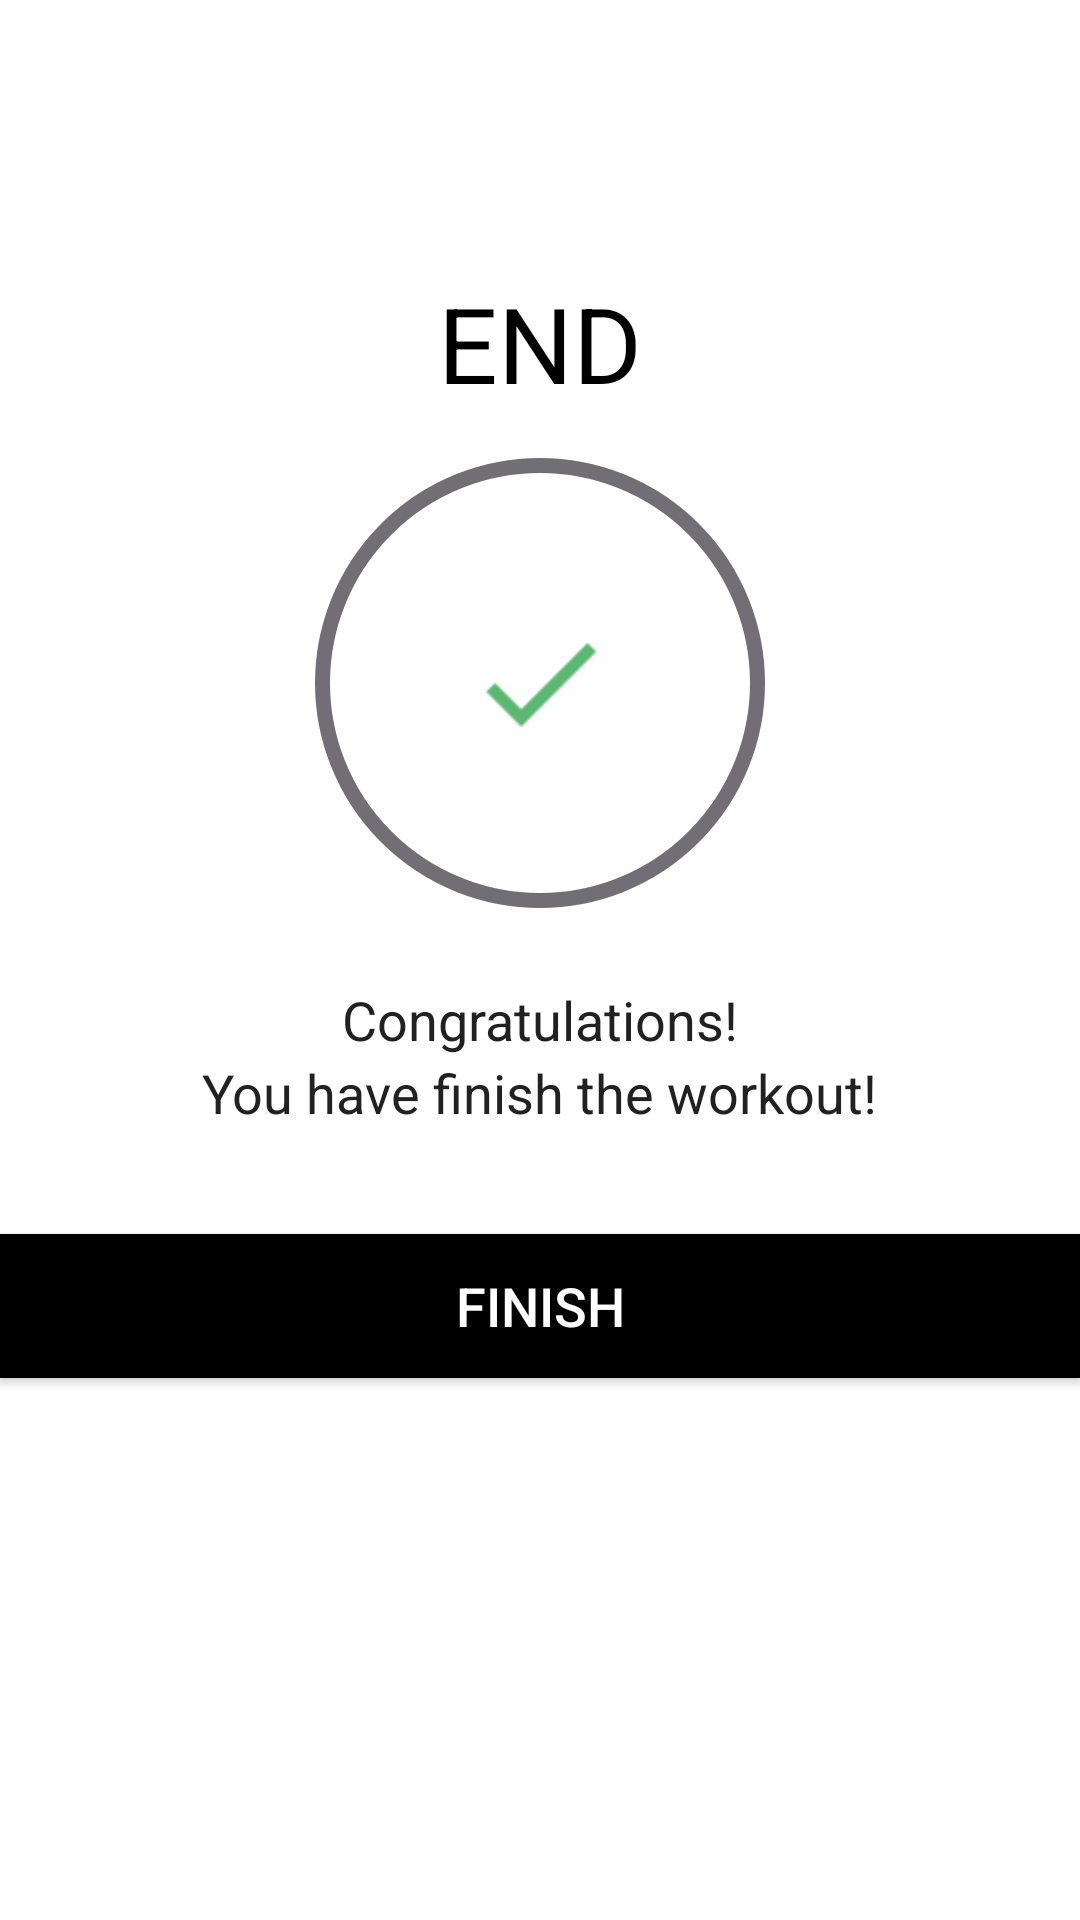

Write the Android layout XML for this screen, with the resource values it uses.
<!-- AndroidManifest.xml: application theme Theme.7MinuteWorkoutApp -->
<!-- res/layout/activity_finish.xml -->
<?xml version="1.0" encoding="utf-8"?>
<LinearLayout xmlns:android="http://schemas.android.com/apk/res/android"
    xmlns:tools="http://schemas.android.com/tools"
    android:layout_width="match_parent"
    android:layout_height="match_parent"
    android:gravity="center_horizontal"
    android:orientation="vertical"
    tools:context=".finishactivity">

    <androidx.appcompat.widget.Toolbar
        android:id="@+id/toolbar_finish_activity"
        android:layout_width="match_parent"
        android:layout_height="?android:attr/actionBarSize"
        android:background="#FFFFFF" />

    <TextView
        android:id="@+id/tvEnd"
        android:layout_width="wrap_content"
        android:layout_height="wrap_content"
        android:layout_marginTop="35dp"
        android:text="END"
        android:textColor="@color/startcolor"
        android:textSize="35sp" />

    <LinearLayout
        android:layout_width="150dp"
        android:layout_height="150dp"
        android:layout_gravity="center"
        android:layout_marginTop="15dp"
        android:background="@drawable/circluarshapeborder"
        android:gravity="center">

        
        <ImageView
            android:layout_width="50dp"
            android:layout_height="50dp"
            android:contentDescription="@string/image"
            android:src="@drawable/ic_action_done" />
    </LinearLayout>

    <TextView
        android:layout_width="wrap_content"
        android:layout_height="wrap_content"
        android:layout_marginTop="25dp"
        android:text="Congratulations!"
        android:textColor="#212121"
        android:textSize="18sp" />

    <TextView
        android:layout_width="wrap_content"
        android:layout_height="wrap_content"
        android:text="You have finish the workout!"
        android:textColor="#212121"
        android:textSize="18sp" />

    <Button
        android:id="@+id/btnfinish"
        android:layout_width="match_parent"
        android:layout_height="wrap_content"
        android:layout_gravity="bottom"
        android:layout_marginTop="35dp"
        android:background="@color/startcolor"
        android:text="FINISH"
        android:textColor="#FFFFFF"
        android:textSize="18sp" />

</LinearLayout>
<!-- resources referenced by this layout -->
<resources>
  <color name="startcolor">#FF000000</color>
  <!-- drawable circluarshapeborder (drawable) -->
  <?xml version="1.0" encoding="utf-8"?>
  <shape xmlns:android="http://schemas.android.com/apk/res/android"
      android:shape="oval"
      >
  
      <stroke
          android:width="5dp"
          android:color="@color/buttonback"/>
      <solid
          android:color="@color/white"/>
  
  </shape>
  <!-- drawable ic_action_done: png bitmap (drawable, 323 bytes) -->
  <string name="image">start image</string>
  <style name="Theme.7MinuteWorkoutApp" parent="Theme.MaterialComponents.DayNight.NoActionBar">
          
          <item name="colorPrimary">@color/purple_500</item>
          <item name="colorPrimaryVariant">@color/purple_700</item>
          <item name="colorOnPrimary">@color/white</item>
          
          <item name="colorSecondary">@color/teal_200</item>
          <item name="colorSecondaryVariant">@color/teal_700</item>
          <item name="colorOnSecondary">@color/black</item>
          
          <item name="android:statusBarColor">?attr/colorPrimaryVariant</item>
          
      </style>
  <color name="buttonback">#726E75</color>
  <color name="white">#FFFFFFFF</color>
  <color name="purple_500">#FF6200EE</color>
  <color name="purple_700">#FF3700B3</color>
  <color name="teal_200">#FF03DAC5</color>
  <color name="teal_700">#FF018786</color>
  <color name="black">#FF000000</color>
</resources>
